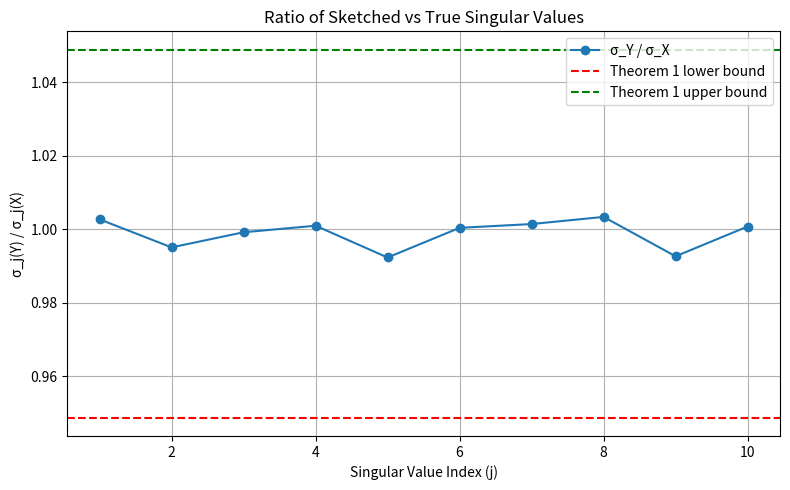

Generate this figure with matplotlib:
import numpy as np
import matplotlib.pyplot as plt

# Variable setting
N, n = 500, 20     # Dimension of X
k = 10             # Rank 
epsilon = 0.1      # Error
delta = 0.01       # Failure probability

# Compute m
m = int(np.ceil((6 / (epsilon ** 2)) * (k * np.log(42 / epsilon) + np.log(2 / delta))))

# Construct X with rank(X)=k
U = np.linalg.qr(np.random.randn(N, k))[0]        # N x k, orthogonal
V = np.linalg.qr(np.random.randn(n, k))[0]        # n x k, orthogonal
S = np.diag(np.linspace(10, 1, k))                # k nonzero singular values

X = U @ S @ V.T

# Select Phi satisfies JL
Phi = np.random.randn(m, N) / np.sqrt(m)
Y = Phi @ X

# Singular values
true_singular_values = np.linalg.svd(X, compute_uv=False)
sketch_singular_values = np.linalg.svd(Y, compute_uv=False)

# Take the first k terms
σ_X = true_singular_values[:k]
σ_Y = sketch_singular_values[:k]

# Compute the error with the corresponding error
ratios = σ_Y / σ_X
lower_bound = np.sqrt(1 - epsilon)
upper_bound = np.sqrt(1 + epsilon)


# Draw the diagram
plt.figure(figsize=(8, 5))
plt.plot(range(1, k+1), ratios, marker='o', label='σ_Y / σ_X')
plt.axhline(y=lower_bound, color='r', linestyle='--', label='Theorem 1 lower bound')
plt.axhline(y=upper_bound, color='g', linestyle='--', label='Theorem 1 upper bound')
plt.title("Ratio of Sketched vs True Singular Values")
plt.xlabel("Singular Value Index (j)")
plt.ylabel("σ_j(Y) / σ_j(X)")
plt.legend()
plt.grid(True)
plt.tight_layout()
plt.show()